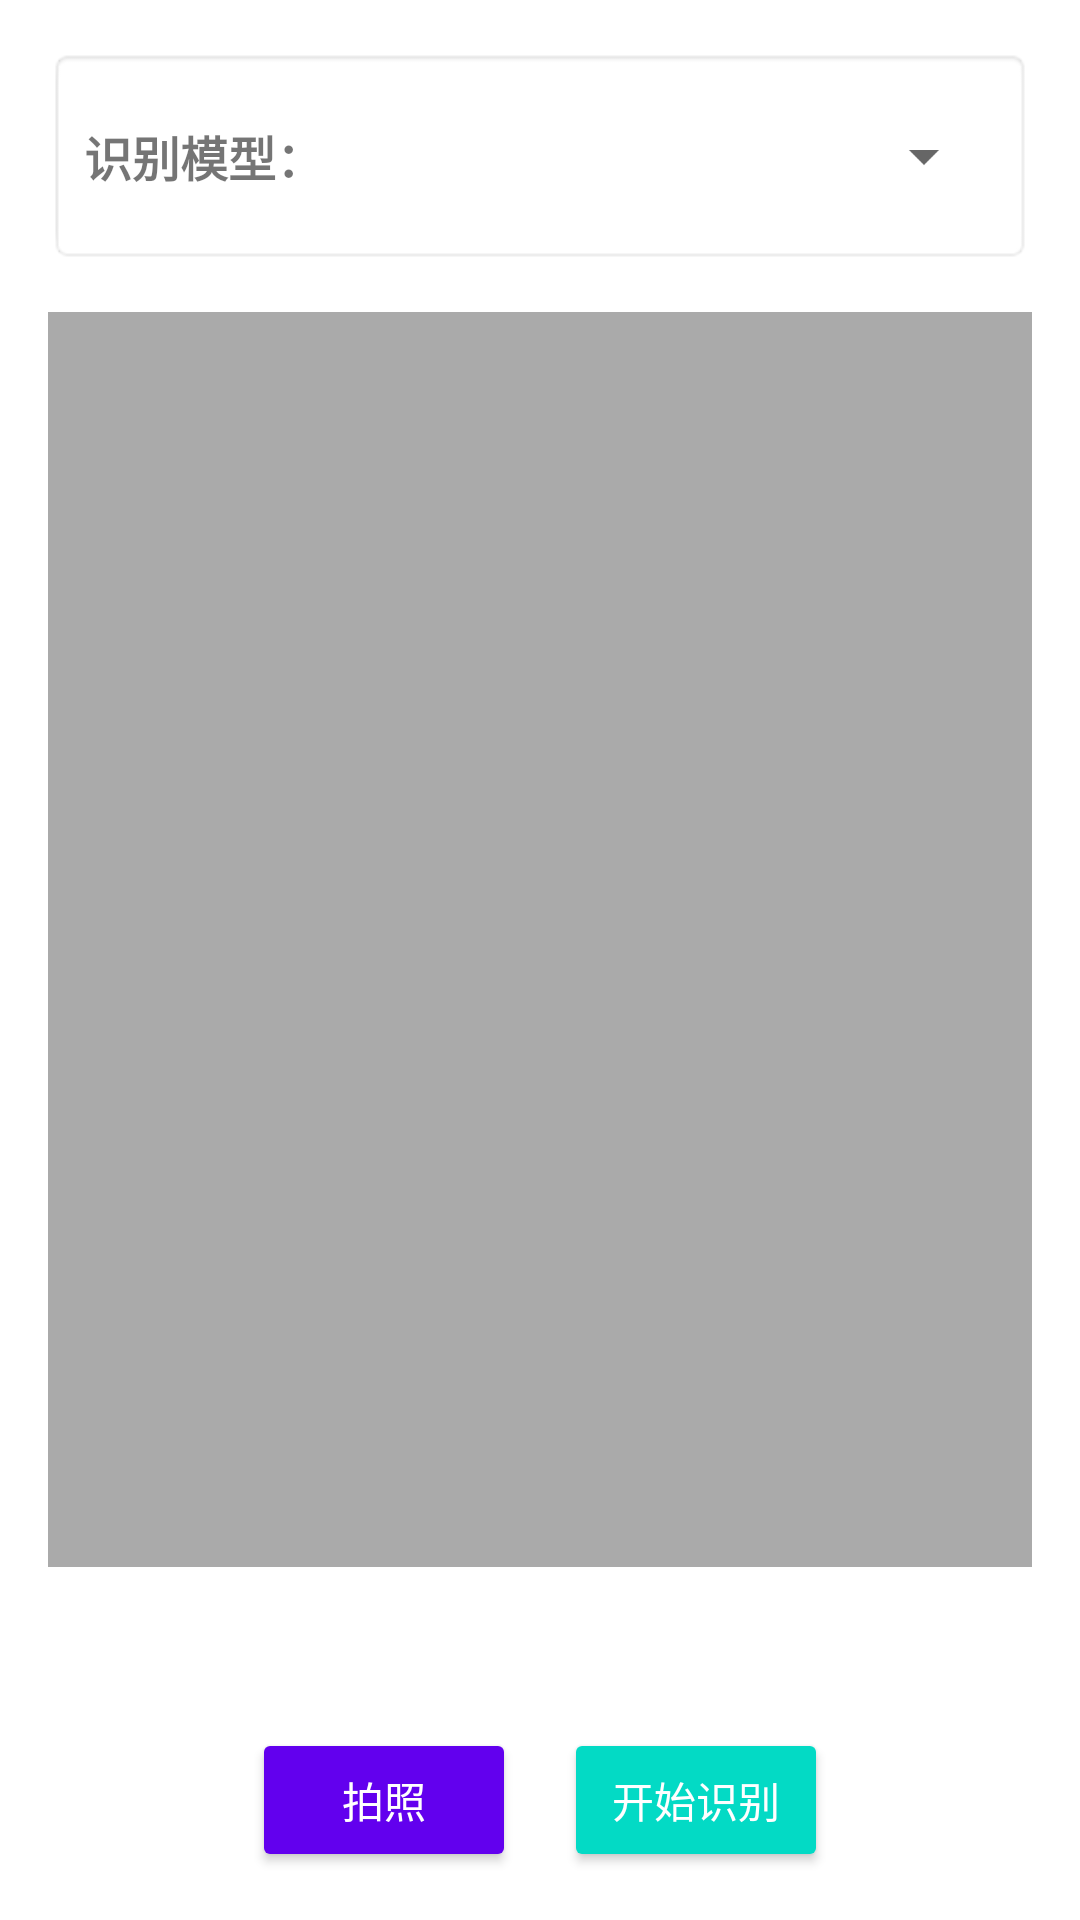

Here is an Android app screen rendered from its layout file. Give the layout XML and the strings, colors and styles it references.
<!-- AndroidManifest.xml: activity theme Theme.FaceCheck -->
<!-- res/layout/activity_attendance.xml -->
<?xml version="1.0" encoding="utf-8"?>
<LinearLayout xmlns:android="http://schemas.android.com/apk/res/android"
    android:layout_width="match_parent"
    android:layout_height="match_parent"
    android:orientation="vertical"
    android:padding="16dp">

    
    <LinearLayout
        android:layout_width="match_parent"
        android:layout_height="wrap_content"
        android:orientation="horizontal"
        android:gravity="center_vertical"
        android:layout_marginBottom="16dp"
        android:background="@android:drawable/editbox_background"
        android:padding="12dp">

        <TextView
            android:layout_width="wrap_content"
            android:layout_height="wrap_content"
            android:text="识别模型："
            android:textSize="16sp"
            android:textStyle="bold"
            android:layout_marginEnd="8dp" />

        <Spinner
            android:id="@+id/spinnerModel"
            android:layout_width="0dp"
            android:layout_height="wrap_content"
            android:layout_weight="1"
            android:minHeight="48dp" />

    </LinearLayout>

    <ImageView
        android:id="@+id/ivPreview"
        android:layout_width="match_parent"
        android:layout_height="0dp"
        android:layout_weight="1"
        android:layout_marginBottom="16dp"
        android:scaleType="centerInside"
        android:background="@android:color/darker_gray" />

    <LinearLayout
        android:layout_width="match_parent"
        android:layout_height="wrap_content"
        android:orientation="vertical"
        android:gravity="center">

        <ProgressBar
            android:id="@+id/progressBar"
            android:layout_width="wrap_content"
            android:layout_height="wrap_content"
            android:layout_marginBottom="8dp"
            android:visibility="gone" />

        <TextView
            android:id="@+id/tvStatus"
            android:layout_width="wrap_content"
            android:layout_height="wrap_content"
            android:layout_marginBottom="16dp"
            android:textSize="16sp" />

        <LinearLayout
            android:layout_width="match_parent"
            android:layout_height="wrap_content"
            android:orientation="horizontal"
            android:gravity="center">

            <Button
                android:id="@+id/btnTakePhoto"
                android:layout_width="wrap_content"
                android:layout_height="wrap_content"
                android:layout_marginEnd="8dp"
                android:text="拍照"
                android:textColor="@android:color/white"
                android:backgroundTint="@color/colorPrimary" />

            <Button
                android:id="@+id/btnStartRecognition"
                android:layout_width="wrap_content"
                android:layout_height="wrap_content"
                android:layout_marginStart="8dp"
                android:text="开始识别"
                android:textColor="@android:color/white"
                android:backgroundTint="@color/colorAccent" />

        </LinearLayout>

    </LinearLayout>

</LinearLayout>
<!-- resources referenced by this layout -->
<resources>
  <color name="colorAccent">@color/teal_200</color>
  <color name="colorPrimary">@color/purple_500</color>
  <style name="Theme.FaceCheck" parent="Theme.MaterialComponents.DayNight.NoActionBar">
          
          <item name="colorPrimary">@color/primary</item>
          <item name="colorPrimaryDark">@color/primary_dark</item>
          <item name="colorAccent">@color/teal_200</item>
          <item name="colorSecondary">@color/teal_200</item>
  
          
          <item name="android:statusBarColor">@color/status_bar_bg</item>
          <item name="android:navigationBarColor">@android:color/transparent</item>
          <item name="android:windowDrawsSystemBarBackgrounds">true</item>
      </style>
  <color name="teal_200">#FF03DAC5</color>
  <color name="purple_500">#FF6200EE</color>
  <color name="primary">#2196F3</color>
  <color name="primary_dark">#1976D2</color>
  <color name="status_bar_bg">#262626</color>
</resources>
